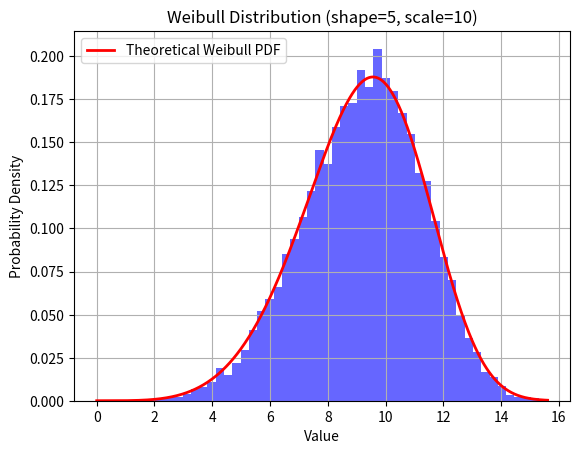

Recreate this plot in Python.
import numpy as np
import matplotlib.pyplot as plt
from scipy.stats import weibull_min

# Function to generate Weibull distribution points using scipy
def generate_weibull_distribution(shape_param, scale=1, number_of_points=1, skip_hist=True):
    """
    Generate random points from a Weibull distribution using scipy.

    Parameters:
    shape_param (float): Shape parameter (c > 0)
    scale (float): Scale parameter (default 1)
    number_of_points (int): Number of points to generate
    skip_hist (bool): Whether to skip plotting histogram or not

    Returns:
    np.array: Random points from the Weibull distribution
    """
    points = weibull_min.rvs(shape_param, scale=scale, size=number_of_points)

    if not skip_hist:
        plot_hist(shape_param, scale, points)

    return points

def plot_hist(shape_param, scale, points):
    """
    Plot the histogram of generated points along with the theoretical Weibull PDF.

    Parameters:
    shape_param (float): Shape parameter (c > 0)
    scale (float): Scale parameter (default 1)
    points (np.array): Generated points from Weibull distribution
    """
    # Plot the histogram of generated points
    plt.hist(points, bins=50, density=True, alpha=0.6, color='b')

    # Plot the theoretical Weibull distribution (for comparison)
    x = np.linspace(0, max(points), 1000)
    plt.plot(x, weibull_min.pdf(x, shape_param, scale=scale), 'r-', lw=2, label=f'Theoretical Weibull PDF')

    # Add labels and title
    plt.title(f"Weibull Distribution (shape={shape_param}, scale={scale})")
    plt.xlabel("Value")
    plt.ylabel("Probability Density")
    plt.grid(True)
    plt.legend()
    plt.show()

# Parameters for Weibull distribution
shape_param = 5  # Shape parameter
scale = 10        # Scale parameter (default is 1)
size = 10000       # Number of points to generate

# Generate points
points = generate_weibull_distribution(shape_param, scale, size, skip_hist=False)
